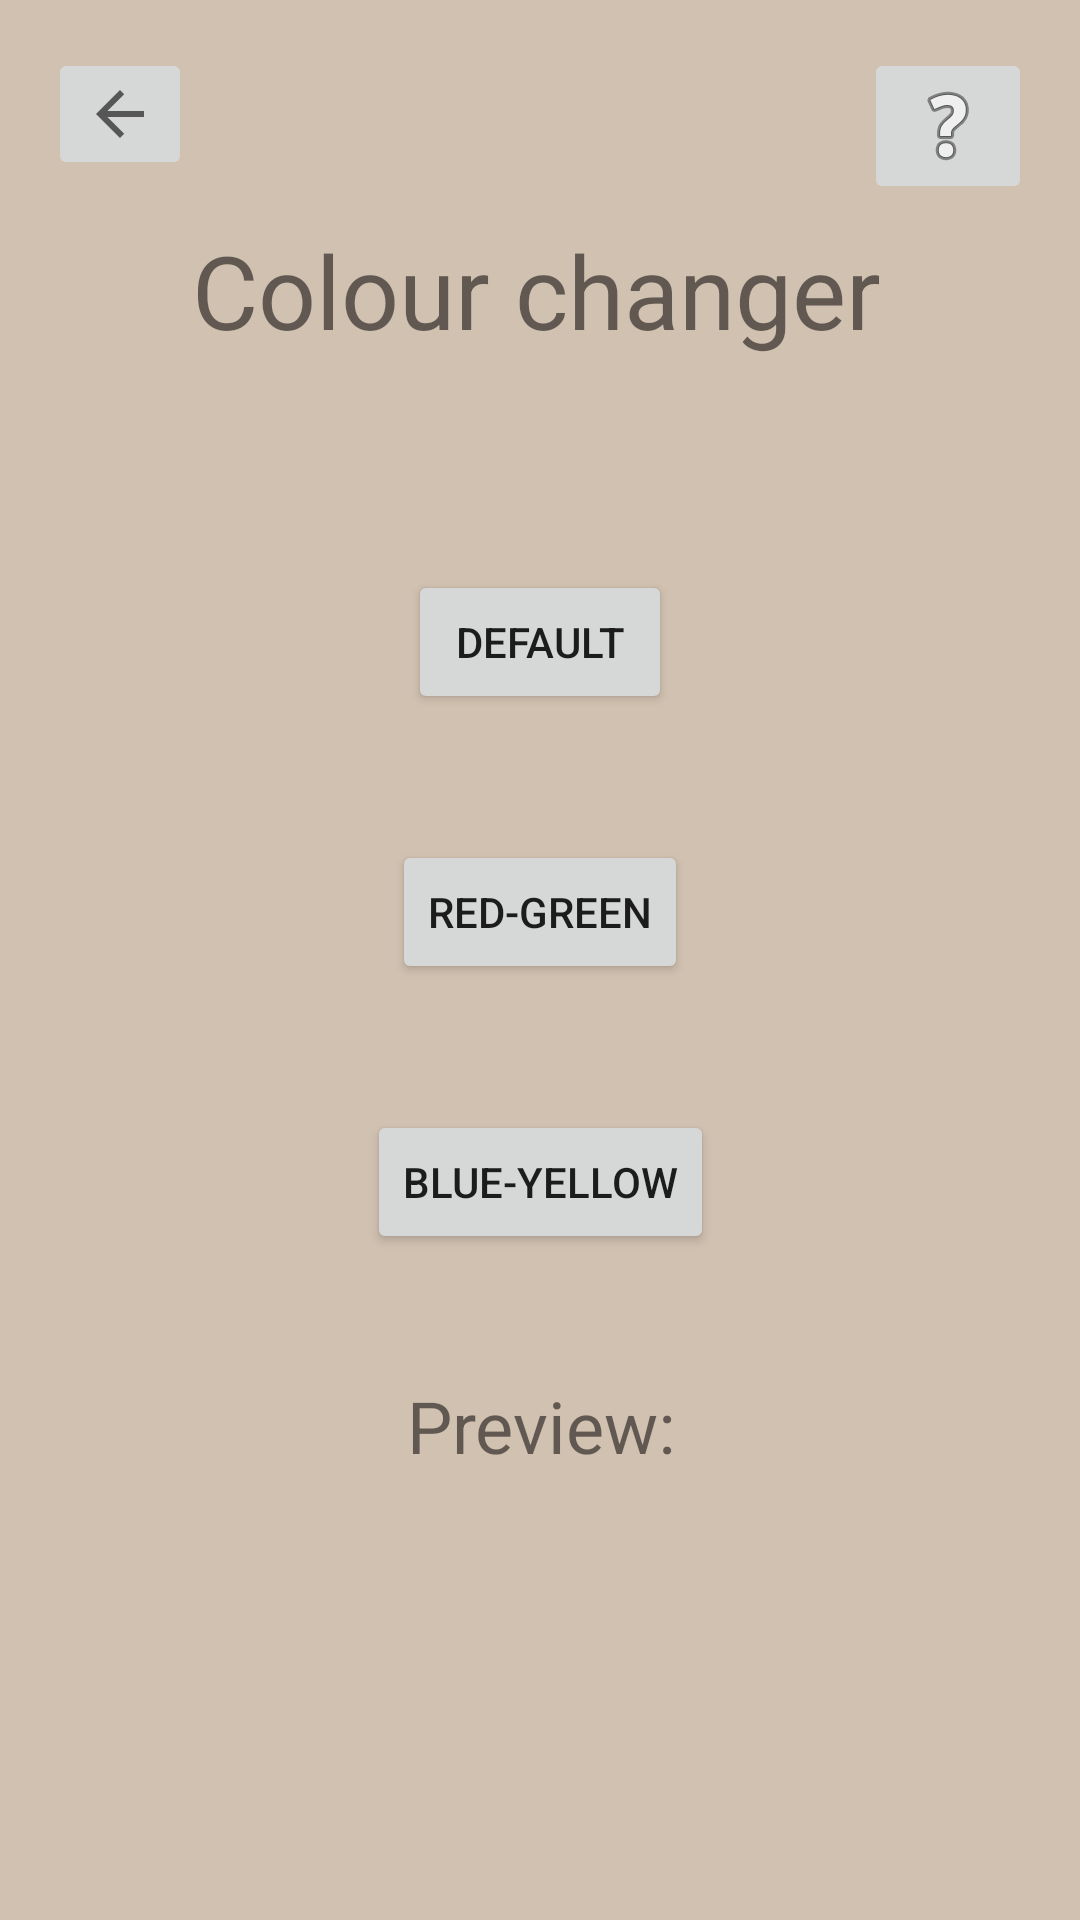

Produce the Android XML layout that renders to this screen, including the resource entries it uses.
<!-- AndroidManifest.xml: application theme Theme.PmtApp -->
<!-- res/layout/activity_colour.xml -->
<?xml version="1.0" encoding="utf-8"?>
<androidx.constraintlayout.widget.ConstraintLayout xmlns:android="http://schemas.android.com/apk/res/android"
    xmlns:app="http://schemas.android.com/apk/res-auto"
    xmlns:tools="http://schemas.android.com/tools"
    android:layout_width="match_parent"
    android:layout_height="match_parent"
    android:background="@color/backGround"
    tools:context=".ColourActivity">

    <ImageButton
        android:id="@+id/helpButtonColourPage"
        android:layout_width="wrap_content"
        android:layout_height="wrap_content"
        android:layout_marginTop="16dp"
        android:layout_marginEnd="16dp"
        app:layout_constraintEnd_toEndOf="parent"
        app:layout_constraintTop_toTopOf="parent"
        app:srcCompat="@android:drawable/ic_menu_help" />

    <ImageButton
        android:id="@+id/backButtonColourPage"
        android:layout_width="wrap_content"
        android:layout_height="wrap_content"
        android:layout_marginStart="16dp"
        android:layout_marginTop="16dp"
        app:layout_constraintStart_toStartOf="parent"
        app:layout_constraintTop_toTopOf="parent"
        app:srcCompat="?attr/homeAsUpIndicator" />

    <TextView
        android:id="@+id/colourHeader"
        android:layout_width="232dp"
        android:layout_height="54dp"
        android:layout_marginTop="74dp"
        android:text="Colour changer"
        android:textSize="34sp"
        app:layout_constraintEnd_toEndOf="parent"
        app:layout_constraintHorizontal_bias="0.5"
        app:layout_constraintStart_toStartOf="parent"
        app:layout_constraintTop_toTopOf="parent" />

    <Button
        android:id="@+id/default_button"
        android:layout_width="wrap_content"
        android:layout_height="wrap_content"
        android:layout_marginTop="62dp"
        android:text="Default"
        app:layout_constraintEnd_toEndOf="parent"
        app:layout_constraintStart_toStartOf="parent"
        app:layout_constraintTop_toBottomOf="@+id/colourHeader" />

    <Button
        android:id="@+id/RGbutton"
        android:layout_width="wrap_content"
        android:layout_height="wrap_content"
        android:layout_marginTop="42dp"
        android:text="Red-green"
        app:layout_constraintEnd_toEndOf="parent"
        app:layout_constraintStart_toStartOf="parent"
        app:layout_constraintTop_toBottomOf="@+id/default_button" />

    <Button
        android:id="@+id/BYbutton"
        android:layout_width="wrap_content"
        android:layout_height="wrap_content"
        android:layout_marginTop="42dp"
        android:text="Blue-yellow"
        app:layout_constraintEnd_toEndOf="parent"
        app:layout_constraintStart_toStartOf="parent"
        app:layout_constraintTop_toBottomOf="@+id/RGbutton" />

    <ImageView
        android:id="@+id/imageView"
        android:layout_width="412dp"
        android:layout_height="219dp"
        android:layout_marginStart="8dp"
        android:layout_marginTop="15dp"
        android:layout_marginEnd="8dp"
        android:layout_marginBottom="8dp"
        android:src="@drawable/rainbow"
        app:layout_constraintBottom_toBottomOf="parent"
        app:layout_constraintEnd_toEndOf="parent"
        app:layout_constraintStart_toStartOf="parent"
        app:layout_constraintTop_toBottomOf="@+id/preview_picture_header"/>

    <TextView
        android:id="@+id/preview_picture_header"
        android:layout_width="174dp"
        android:layout_height="30dp"
        android:layout_marginTop="41dp"
        android:gravity="center"
        android:text="Preview:"
        android:textSize="24sp"
        app:layout_constraintEnd_toEndOf="parent"
        app:layout_constraintStart_toStartOf="parent"
        app:layout_constraintTop_toBottomOf="@+id/BYbutton" />
</androidx.constraintlayout.widget.ConstraintLayout>
<!-- resources referenced by this layout -->
<resources>
  <color name="backGround">#D1C1B1</color>
  <style name="Theme.PmtApp" parent="Theme.MaterialComponents.DayNight.DarkActionBar">
          
          <item name="colorPrimary">@color/purple_500</item>
          <item name="colorPrimaryVariant">@color/purple_700</item>
          <item name="colorOnPrimary">@color/white</item>
          
          <item name="colorSecondary">@color/teal_200</item>
          <item name="colorSecondaryVariant">@color/teal_700</item>
          <item name="colorOnSecondary">@color/black</item>
          
          <item name="android:statusBarColor" tools:targetApi="l">?attr/colorPrimaryVariant</item>
          
      </style>
  <color name="purple_500">#FF6200EE</color>
  <color name="purple_700">#FF3700B3</color>
  <color name="white">#FFFFFFFF</color>
  <color name="teal_200">#FF03DAC5</color>
  <color name="teal_700">#FF018786</color>
  <color name="black">#FF000000</color>
</resources>
